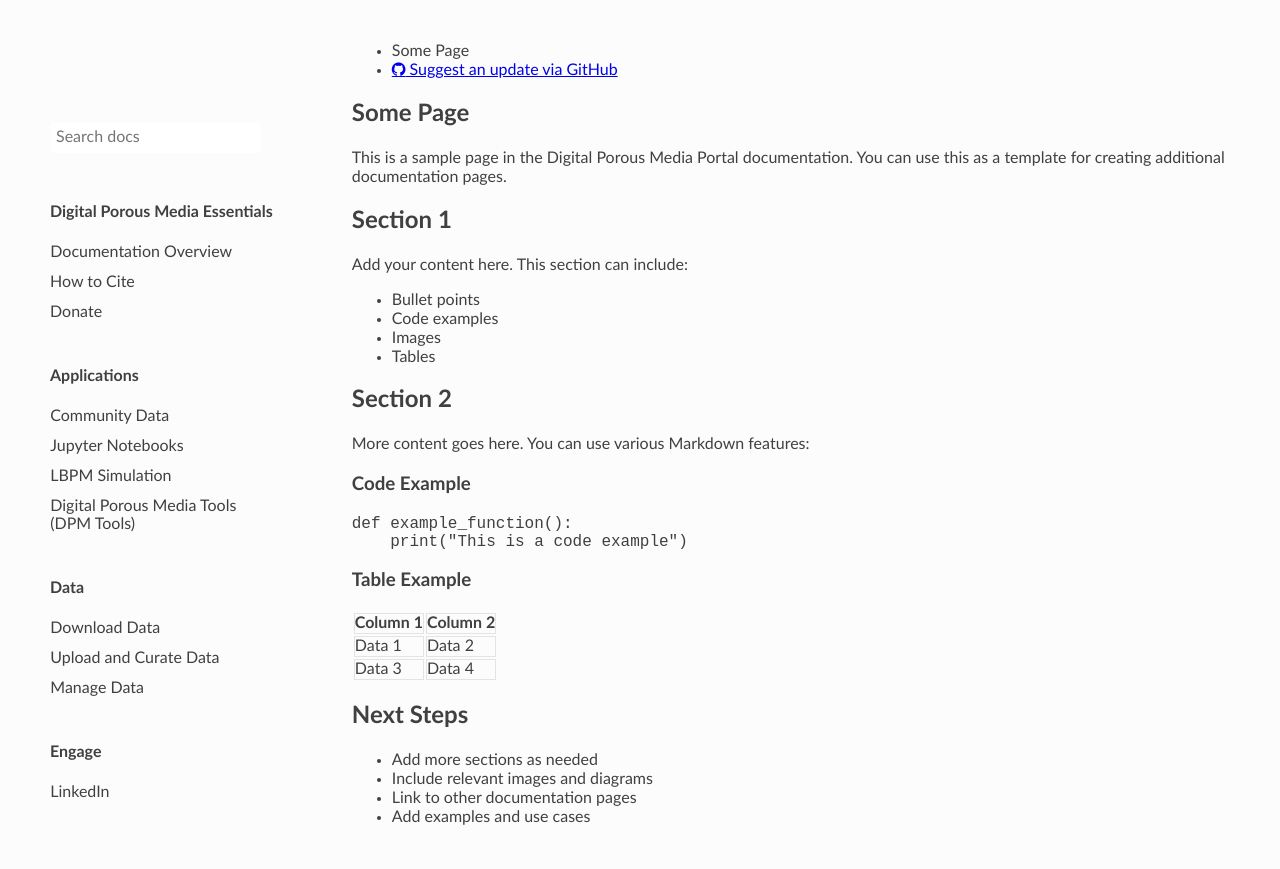

repository: digital-porous-media/dpm_docs · page: some-page copy/index.html · generator: mkdocs

# Some Page

This is a sample page in the Digital Porous Media Portal documentation. You can use this as a template for creating additional documentation pages.

## Section 1

Add your content here. This section can include:

- Bullet points
- Code examples
- Images
- Tables

## Section 2

More content goes here. You can use various Markdown features:

### Code Example

```python
def example_function():
    print("This is a code example")
```

### Table Example

| Column 1 | Column 2 |
|----------|----------|
| Data 1   | Data 2   |
| Data 3   | Data 4   |

## Next Steps

- Add more sections as needed
- Include relevant images and diagrams
- Link to other documentation pages
- Add examples and use cases 
